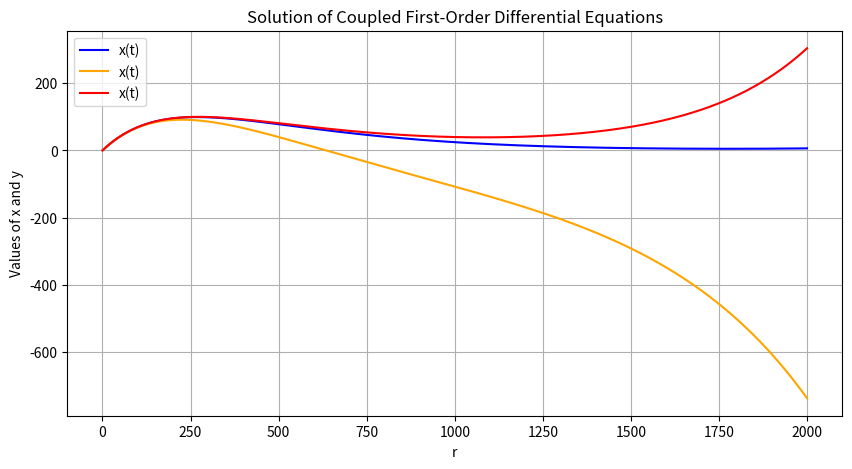

Recreate this plot in Python.
#def SolveSecondOrderDif(l,E_1, E_2, E_3):
import numpy as np
from scipy.integrate import odeint
import matplotlib.pyplot as plt

def system(state, r, l, m_e, E, a):
    u, v = state  
    #l=0
    #m_e=51100
    #E=-14
    #a= 1/137
    dudr = v       
    dvdr = l*(l+1)*u/(r**2) - 2*m_e*(E+a/r) * u         
    return [dudr, dvdr]


initial_conditions = [0, 1]
r = np.linspace(0.1, 2000, 10000)
l=0
m_e=0.511

#def CalculateEnergy:
    
    

E=-13.6E-6
a= 1/137
E1 = -8E-6
E2 = -14E-6

solution = odeint(system, initial_conditions, r, args=(l, m_e, E, a))
solution1 = odeint(system, initial_conditions, r, args=(l, m_e, E1, a))
solution2 = odeint(system, initial_conditions, r, args=(l, m_e, E2, a))

u, v = solution.T
u1, v1 = solution1.T    
u2, v2 = solution2.T    

plt.figure(figsize=(10, 5))
plt.plot(r, u, label='x(t)', color='blue')
plt.plot(r, u1, label='x(t)', color='orange')
plt.plot(r, u2, label='x(t)', color='red')
#plt.plot(r, v, label='y(t)', color='orange')
plt.title('Solution of Coupled First-Order Differential Equations')
plt.xlabel('r')
plt.ylabel('Values of x and y')
plt.legend()
plt.grid()
plt.show()

